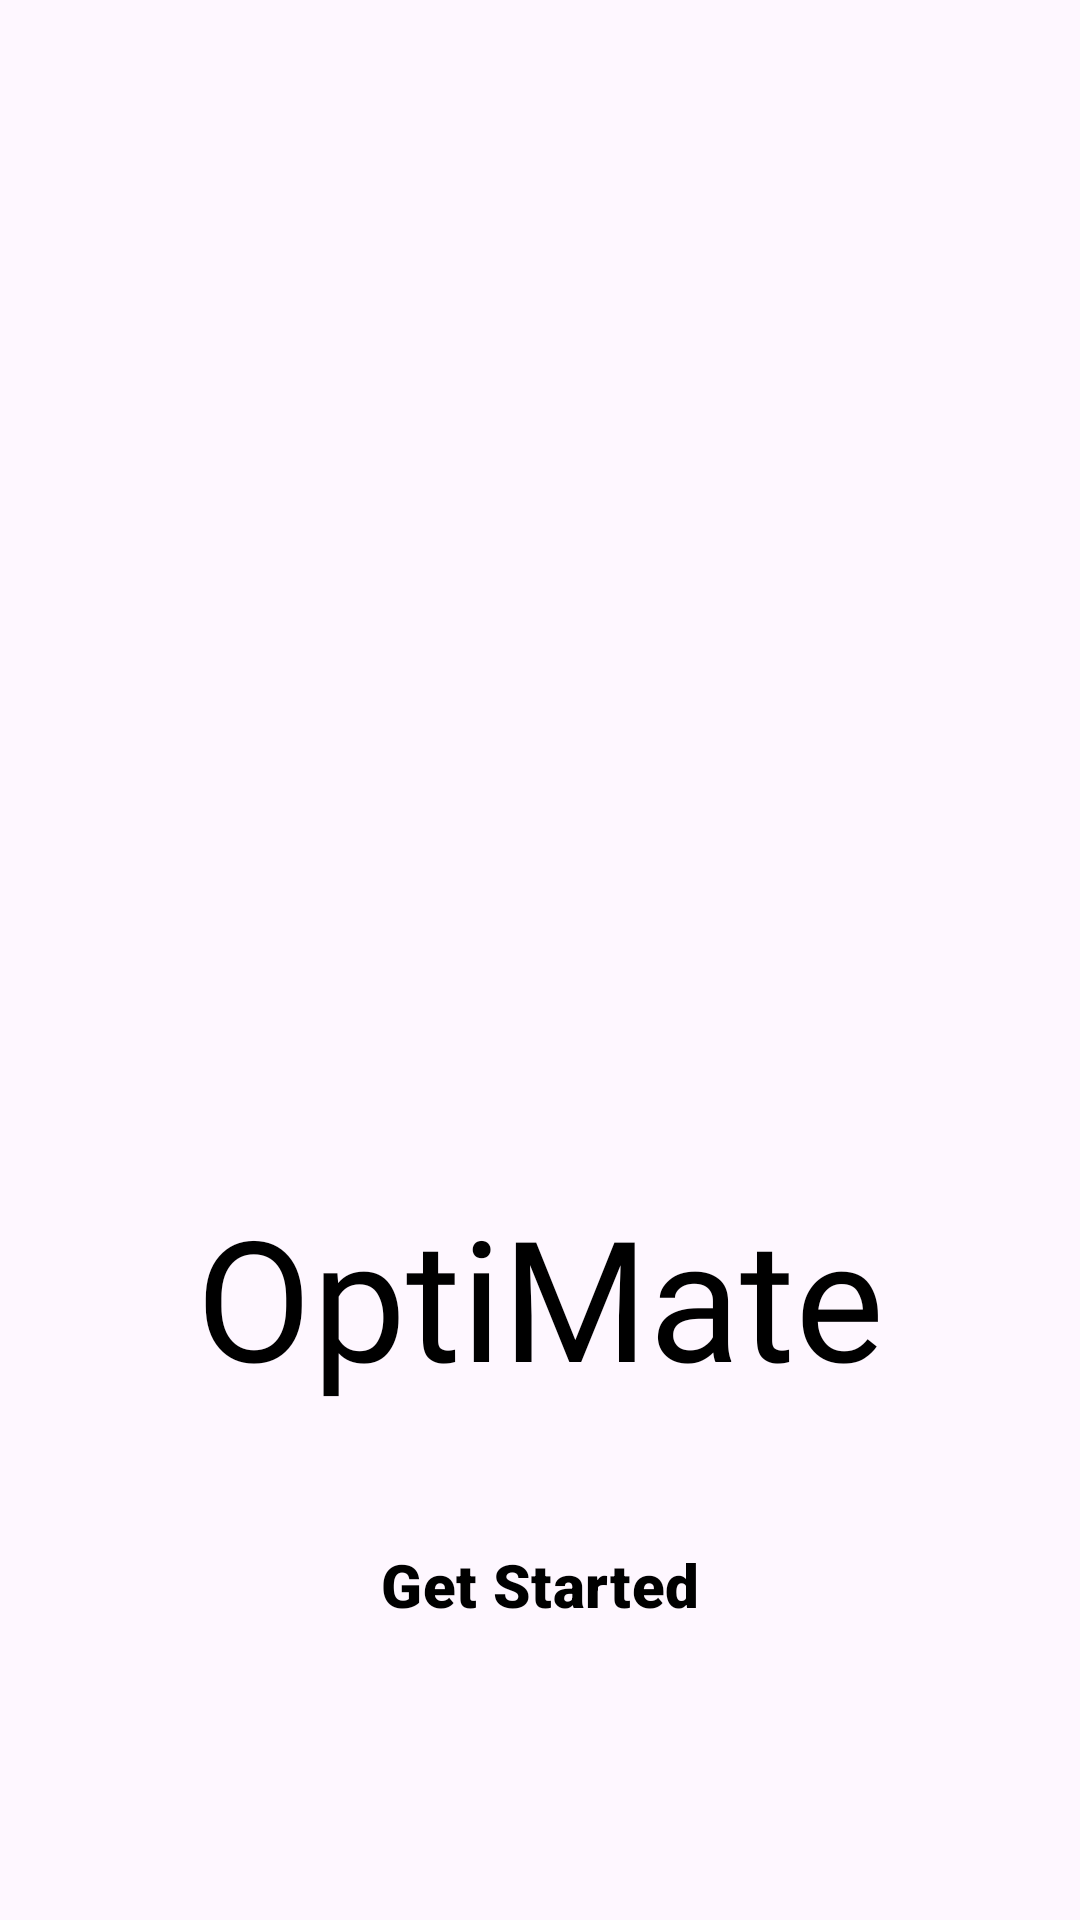

Write the Android layout XML for this screen, with the resource values it uses.
<!-- AndroidManifest.xml: application theme Theme.Optimate -->
<!-- res/layout/activity_landing_main.xml -->
<?xml version="1.0" encoding="utf-8"?>
<androidx.constraintlayout.widget.ConstraintLayout xmlns:android="http://schemas.android.com/apk/res/android"
    xmlns:app="http://schemas.android.com/apk/res-auto"
    xmlns:tools="http://schemas.android.com/tools"
    android:layout_width="match_parent"
    android:layout_height="match_parent"
    android:elevation="0dp"
    android:translationZ="3dp"
    tools:context=".loginAndRegister.LandingMain">

    <androidx.constraintlayout.widget.Guideline
        android:id="@+id/guideline2"
        android:layout_width="wrap_content"
        android:layout_height="wrap_content"
        android:orientation="horizontal"
        app:layout_constraintGuide_percent="0.6" />

    <ImageView
        android:id="@+id/imageView"
        android:layout_width="0dp"
        android:layout_height="0dp"
        android:contentDescription="@string/optimate"
        app:layout_constraintBottom_toTopOf="@+id/guideline2"
        app:layout_constraintEnd_toEndOf="parent"
        app:layout_constraintStart_toStartOf="parent"
        app:srcCompat="@drawable/optimate" />

    <androidx.constraintlayout.widget.Guideline
        android:id="@+id/guideline3"
        android:layout_width="wrap_content"
        android:layout_height="wrap_content"
        android:orientation="horizontal"
        app:layout_constraintGuide_percent="0.75" />

    <androidx.constraintlayout.widget.Guideline
        android:id="@+id/guideline4"
        android:layout_width="wrap_content"
        android:layout_height="wrap_content"
        android:orientation="horizontal"
        app:layout_constraintGuide_percent="0.9" />

    <TextView
        android:id="@+id/optimate"
        android:layout_width="wrap_content"
        android:layout_height="wrap_content"
        android:fontFamily="@font/baloo"
        android:text="@string/optimate"
        android:textColor="@color/black"
        android:textSize="56sp"
        app:layout_constraintBottom_toTopOf="@+id/guideline3"
        app:layout_constraintEnd_toEndOf="parent"
        app:layout_constraintStart_toStartOf="parent"
        app:layout_constraintTop_toTopOf="@+id/guideline2" />

    <Button
        android:id="@+id/startBtn"
        style="@style/Widget.Material3.Button.ElevatedButton"
        android:layout_width="177dp"
        android:layout_height="67dp"
        android:backgroundTint="@color/light_green"
        android:elevation="10dp"
        android:fontFamily="sans-serif-black"
        android:insetLeft="0dp"
        android:text="@string/getStart"
        android:textColor="@color/black"
        android:textSize="20sp"
        app:cornerRadius="10dp"
        app:layout_constraintBottom_toTopOf="@+id/guideline4"
        app:layout_constraintEnd_toEndOf="parent"
        app:layout_constraintStart_toStartOf="parent"
        app:layout_constraintTop_toTopOf="@+id/guideline3"
        app:strokeColor="@color/dark_purple"
        app:strokeWidth="1dp" />

    <ImageView
        android:id="@+id/optimateLogo"
        android:layout_width="0dp"
        android:layout_height="0dp"
        android:contentDescription="@string/optimate"
        app:layout_constraintBottom_toTopOf="@+id/guideline2"
        app:layout_constraintEnd_toStartOf="@+id/guideline13"
        app:layout_constraintStart_toStartOf="@+id/guideline14"
        app:layout_constraintTop_toTopOf="@+id/guideline15"
        app:srcCompat="@drawable/optimate" />

    <androidx.constraintlayout.widget.Guideline
        android:id="@+id/guideline13"
        android:layout_width="wrap_content"
        android:layout_height="wrap_content"
        android:orientation="vertical"
        app:layout_constraintGuide_percent="0.96" />

    <androidx.constraintlayout.widget.Guideline
        android:id="@+id/guideline14"
        android:layout_width="wrap_content"
        android:layout_height="wrap_content"
        android:orientation="vertical"
        app:layout_constraintGuide_percent="0.048661802" />

    <androidx.constraintlayout.widget.Guideline
        android:id="@+id/guideline15"
        android:layout_width="wrap_content"
        android:layout_height="wrap_content"
        android:orientation="horizontal"
        app:layout_constraintGuide_percent="0.04" />
</androidx.constraintlayout.widget.ConstraintLayout>
<!-- resources referenced by this layout -->
<resources>
  <color name="black">#FF000000</color>
  <color name="dark_purple">#6750a4</color>
  <color name="light_green">#C4F0E6</color>
  <string name="getStart">Get Started</string>
  <string name="optimate">OptiMate</string>
  <style name="Theme.Optimate" parent="Base.Theme.Optimate" />
  <style name="Base.Theme.Optimate" parent="Theme.Material3.DayNight.NoActionBar">
          <item name="android:statusBarColor">@color/screen_border_colors</item>
          <item name="android:navigationBarColor">@color/screen_border_colors</item>
          <item name="android:windowLightStatusBar">true</item>
      </style>
  <color name="screen_border_colors">#FEF7FF</color>
</resources>
